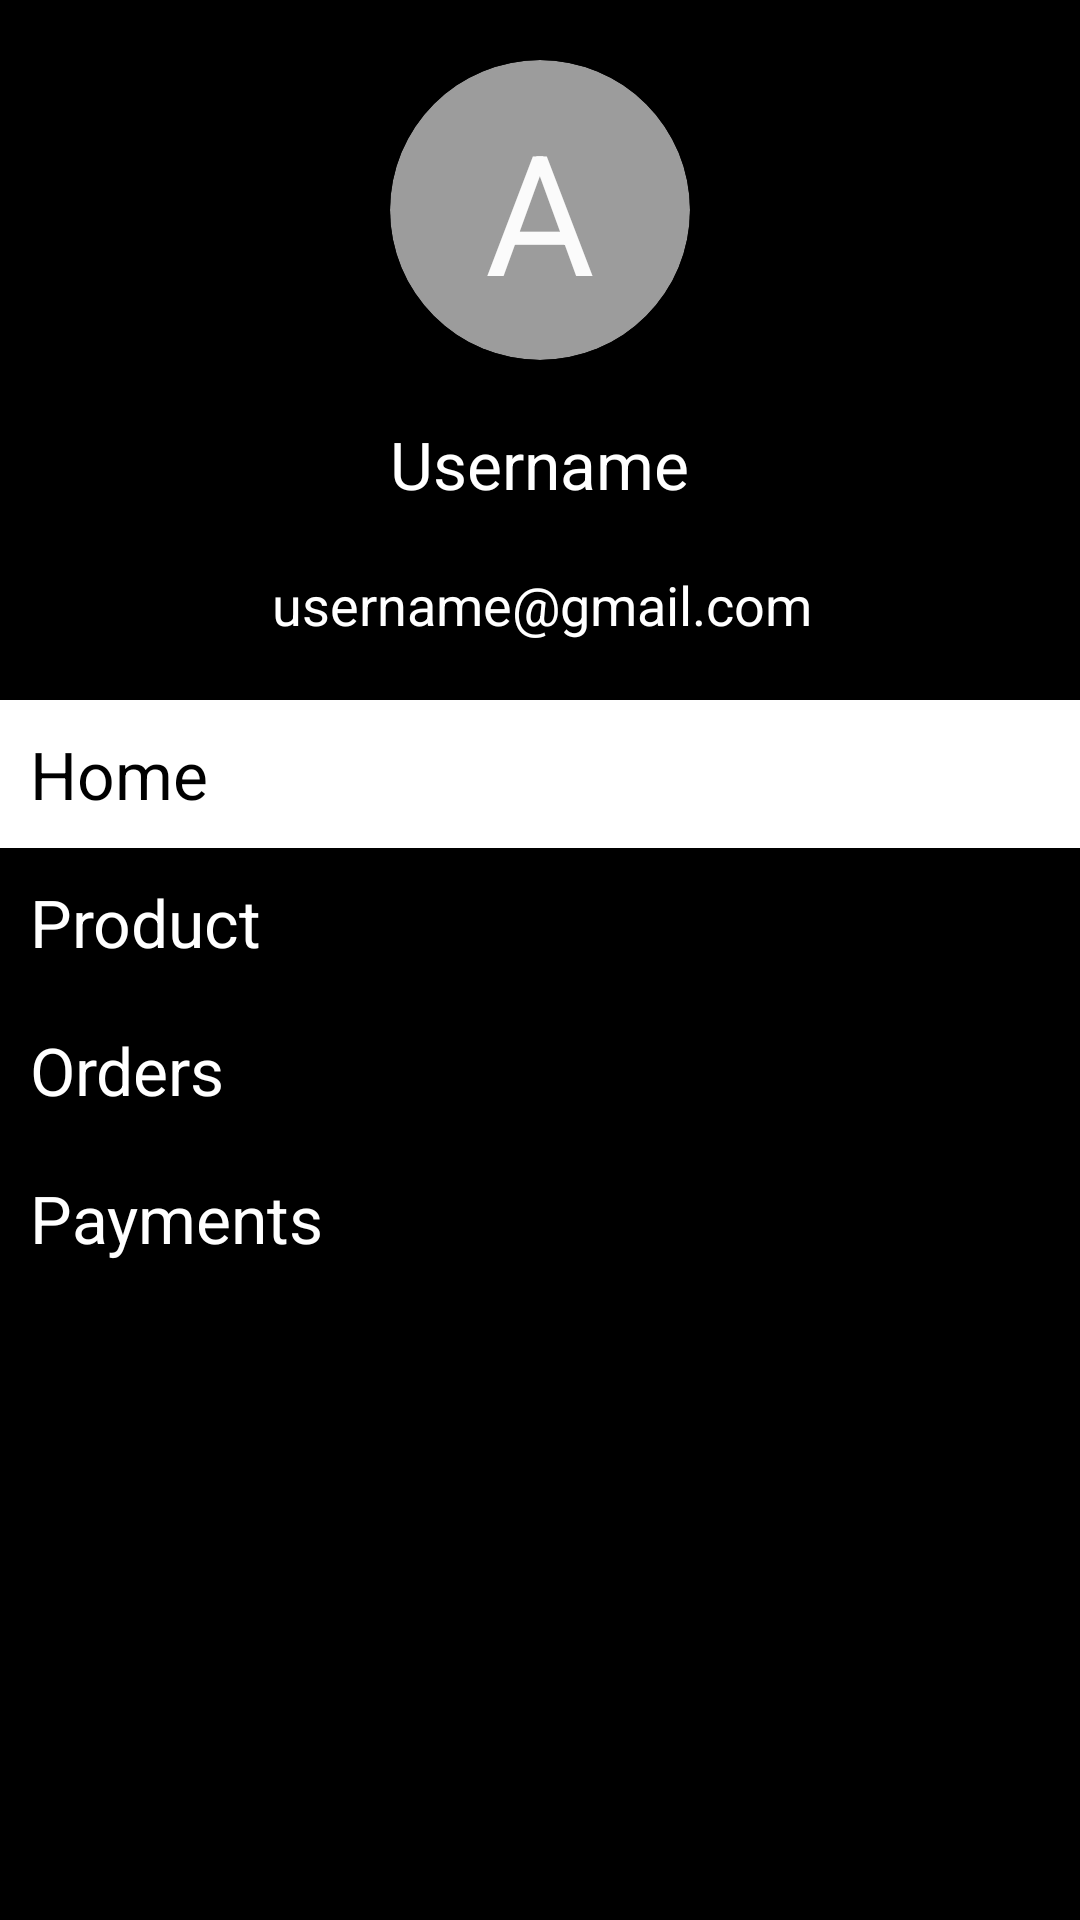

Produce the Android XML layout that renders to this screen, including the resource entries it uses.
<!-- AndroidManifest.xml: application theme Theme.NavDrawerPracticeOne -->
<!-- res/layout/main_nav_layout.xml -->
<?xml version="1.0" encoding="utf-8"?>
<androidx.constraintlayout.widget.ConstraintLayout xmlns:android="http://schemas.android.com/apk/res/android"
    xmlns:app="http://schemas.android.com/apk/res-auto"
    xmlns:tools="http://schemas.android.com/tools"
    android:background="@color/black"
    android:layout_width="match_parent"
    android:layout_height="match_parent">

    <View
        android:id="@+id/topView"
        android:layout_width="match_parent"
        android:layout_height="0dp"
        app:layout_constraintVertical_weight="1"
        app:layout_constraintBottom_toTopOf="@id/bottomView"
        app:layout_constraintEnd_toEndOf="parent"
        app:layout_constraintStart_toStartOf="parent"
        app:layout_constraintTop_toTopOf="parent" />

    <androidx.cardview.widget.CardView
        android:id="@+id/cardView"
        android:layout_width="100dp"
        android:layout_height="100dp"
        android:layout_marginTop="20dp"
        app:cardCornerRadius="200dp"
        android:backgroundTint="#9CFFFFFF"
        app:layout_constraintEnd_toEndOf="@id/topView"
        app:layout_constraintStart_toStartOf="@id/topView"
        app:layout_constraintTop_toTopOf="@id/topView"/>

    <TextView
        android:layout_width="0dp"
        android:layout_height="0dp"
        android:text="A"
        android:gravity="center"
        android:textAppearance="@style/TextAppearance.AppCompat.Display3"
        android:textColor="@color/white"
        app:layout_constraintBottom_toBottomOf="@+id/cardView"
        app:layout_constraintEnd_toEndOf="@+id/cardView"
        app:layout_constraintStart_toStartOf="@+id/cardView"
        app:layout_constraintTop_toTopOf="@+id/cardView" />

    <TextView
        android:id="@+id/textView"
        android:layout_width="wrap_content"
        android:layout_height="wrap_content"
        android:layout_marginTop="20dp"
        android:text="Username"
        android:textColor="@color/white"
        android:textAppearance="@style/TextAppearance.AppCompat.Large"
        app:layout_constraintEnd_toEndOf="@+id/cardView"
        app:layout_constraintHorizontal_bias="0.472"
        app:layout_constraintStart_toStartOf="@+id/cardView"
        app:layout_constraintTop_toBottomOf="@+id/cardView" />

    <TextView
        android:layout_width="wrap_content"
        android:layout_height="wrap_content"
        android:layout_marginTop="20dp"
        android:textColor="@color/white"
        android:text="username@gmail.com"
        android:textAppearance="@style/TextAppearance.AppCompat.Medium"
        app:layout_constraintEnd_toEndOf="@+id/textView"
        app:layout_constraintHorizontal_bias="0.493"
        app:layout_constraintStart_toStartOf="@+id/textView"
        app:layout_constraintTop_toBottomOf="@+id/textView" />

    <View
        android:id="@+id/bottomView"
        android:layout_width="match_parent"
        android:layout_height="0dp"
        app:layout_constraintVertical_weight="2"
        app:layout_constraintEnd_toEndOf="parent"
        app:layout_constraintStart_toStartOf="parent"
        app:layout_constraintBottom_toBottomOf="parent"
        app:layout_constraintTop_toBottomOf="@+id/topView" />

    <TextView
        android:id="@+id/homeTextview"
        android:layout_width="match_parent"
        android:layout_height="wrap_content"
        android:padding="10dp"
        android:layout_marginTop="20dp"
        android:text="Home"
        android:textColor="@color/black"
        android:background="@color/white"
        android:textAppearance="@style/TextAppearance.AppCompat.Large"
        app:layout_constraintEnd_toEndOf="@id/bottomView"
        app:layout_constraintStart_toStartOf="@id/bottomView"
        app:layout_constraintTop_toTopOf="@+id/bottomView" />

    <TextView
        android:id="@+id/productTextView"
        android:layout_width="match_parent"
        android:layout_height="wrap_content"
        android:padding="10dp"
        android:text="Product"
        android:textColor="@color/white"
        android:textAppearance="@style/TextAppearance.AppCompat.Large"
        app:layout_constraintEnd_toEndOf="@id/bottomView"
        app:layout_constraintStart_toStartOf="@id/bottomView"
        app:layout_constraintTop_toBottomOf="@+id/homeTextview" />

    <TextView
        android:id="@+id/ordersTextView"
        android:layout_width="match_parent"
        android:layout_height="wrap_content"
        android:padding="10dp"
        android:text="Orders"
        android:textColor="@color/white"
        android:textAppearance="@style/TextAppearance.AppCompat.Large"
        app:layout_constraintEnd_toEndOf="@id/bottomView"
        app:layout_constraintStart_toStartOf="@id/bottomView"
        app:layout_constraintTop_toBottomOf="@+id/productTextView" />

    <TextView
        android:id="@+id/paymentTextView"
        android:layout_width="match_parent"
        android:layout_height="wrap_content"
        android:padding="10dp"
        android:text="Payments"
        android:textColor="@color/white"
        android:textAppearance="@style/TextAppearance.AppCompat.Large"
        app:layout_constraintEnd_toEndOf="@id/bottomView"
        app:layout_constraintStart_toStartOf="@id/bottomView"
        app:layout_constraintTop_toBottomOf="@+id/ordersTextView" />


</androidx.constraintlayout.widget.ConstraintLayout>
<!-- resources referenced by this layout -->
<resources>
  <style name="Theme.NavDrawerPracticeOne" parent="Base.Theme.NavDrawerPracticeOne" />
  <style name="Base.Theme.NavDrawerPracticeOne" parent="Theme.Material3.DayNight.NoActionBar">
          
          
          <item name="android:statusBarColor">@color/black</item>
      </style>
  <!-- not gathered from this repository: default colours our renderer supplied (Android Studio template values) -->
  <color name="black">#FF000000</color>
  <color name="white">#FFFFFFFF</color>
</resources>
